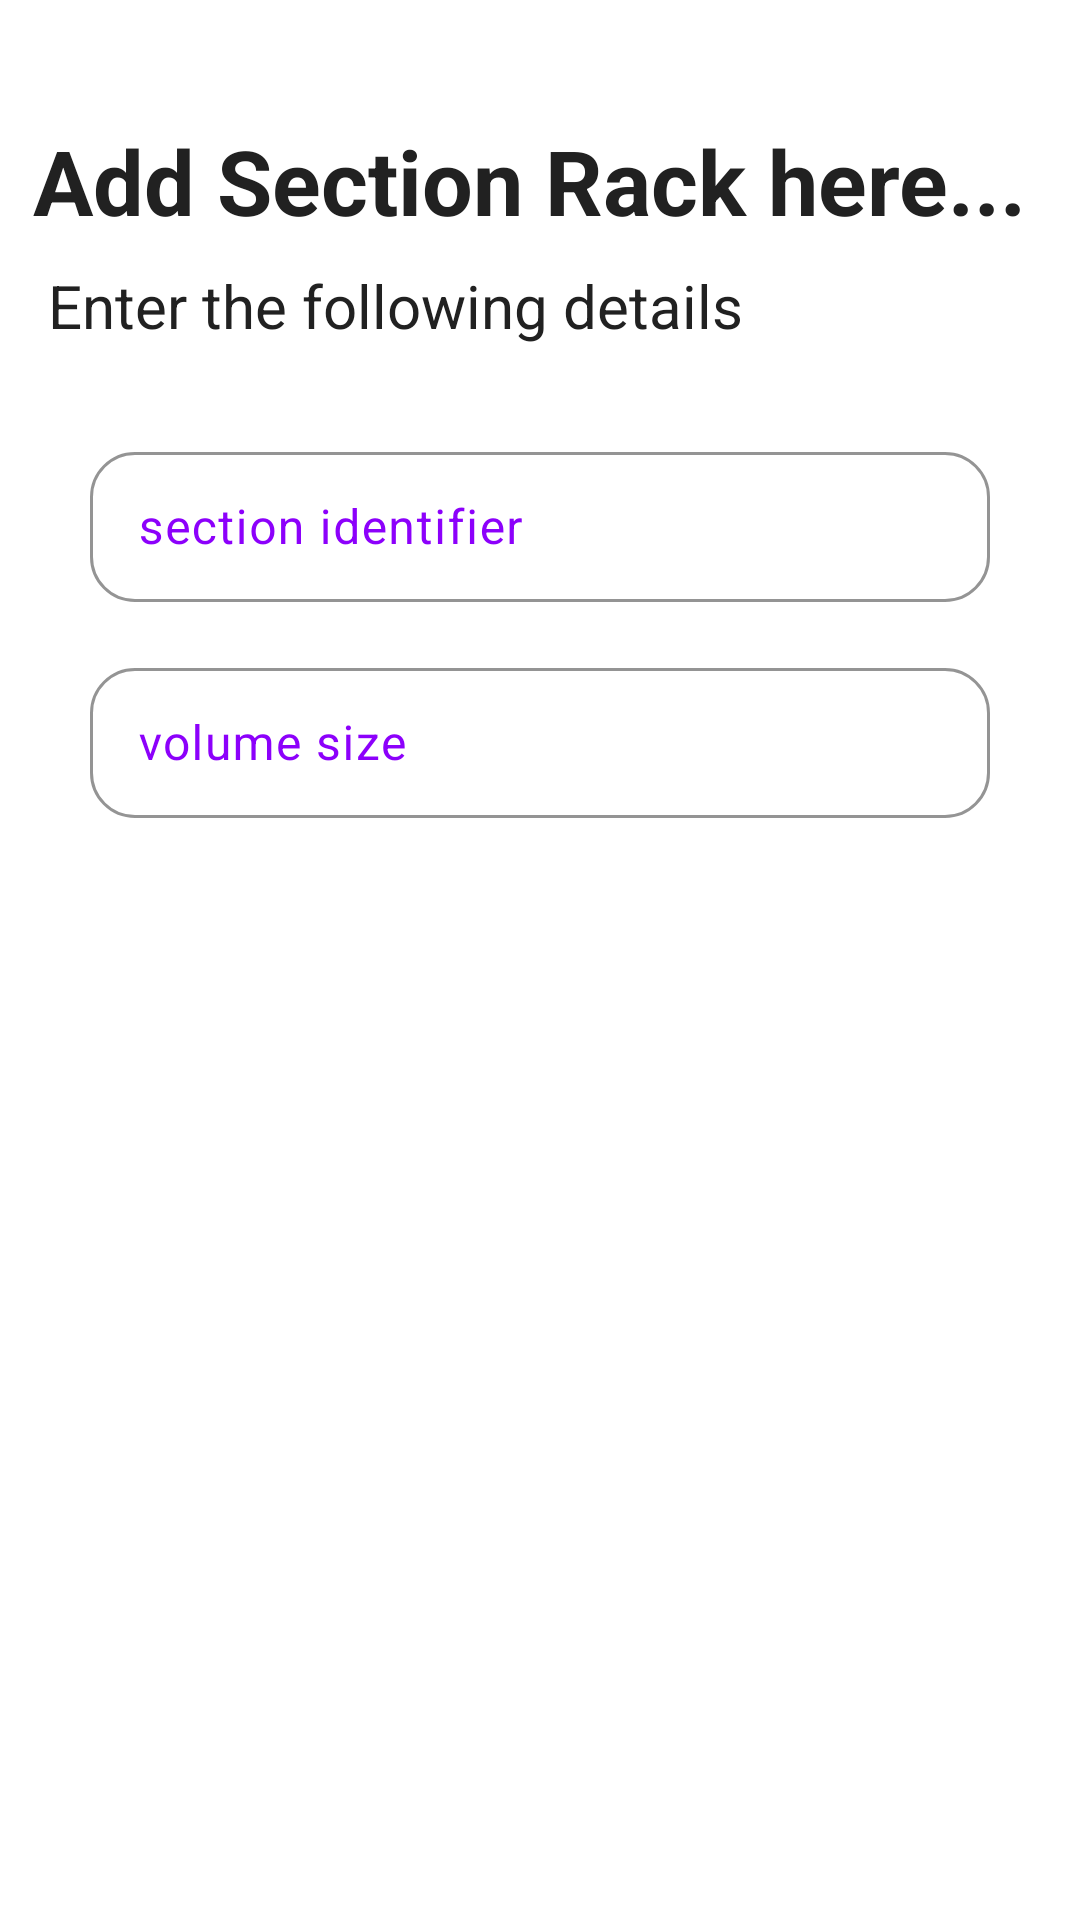

The Android layout XML behind this screen, and the referenced resources:
<!-- AndroidManifest.xml: application theme Theme.SupplySync -->
<!-- res/layout/fragment_racks_adder.xml -->
<?xml version="1.0" encoding="utf-8"?>
<androidx.constraintlayout.widget.ConstraintLayout xmlns:android="http://schemas.android.com/apk/res/android"
    xmlns:app="http://schemas.android.com/apk/res-auto"
    xmlns:tools="http://schemas.android.com/tools"
    android:id="@+id/racksAdderFragment"
    android:layout_width="match_parent"
    android:layout_height="match_parent"
    tools:context=".ui.racksadder.RacksAdderFragment">

    <TextView
        android:id="@+id/registerTextView"
        android:layout_width="wrap_content"
        android:layout_height="wrap_content"
        android:layout_marginStart="10dp"
        android:layout_marginTop="40dp"
        android:text="Add Section Rack here..."
        android:textColor="@color/textPrimary"
        android:textSize="30sp"
        android:textStyle="bold"
        app:layout_constraintEnd_toEndOf="parent"
        app:layout_constraintHorizontal_bias="0.05"
        app:layout_constraintStart_toStartOf="parent"
        app:layout_constraintTop_toTopOf="parent" />

    <TextView
        android:id="@+id/introTextView"
        android:layout_width="wrap_content"
        android:layout_height="wrap_content"
        android:layout_marginStart="10dp"
        android:layout_marginTop="8dp"
        android:text="Enter the following details"
        android:textColor="@color/textPrimary"
        android:textSize="20sp"
        app:layout_constraintEnd_toEndOf="parent"
        app:layout_constraintHorizontal_bias="0.05"
        app:layout_constraintStart_toStartOf="parent"
        app:layout_constraintTop_toBottomOf="@+id/registerTextView" />


    <com.google.android.material.textfield.TextInputLayout
        android:id="@+id/sectionTextField"
        style="@style/custom_text_input_layout"
        android:layout_width="300dp"
        android:layout_height="60dp"
        android:layout_marginTop="30dp"
        android:hint="section identifier"
        app:layout_constraintEnd_toEndOf="parent"
        app:layout_constraintStart_toStartOf="parent"
        app:layout_constraintTop_toBottomOf="@+id/introTextView">

        <com.google.android.material.textfield.TextInputEditText
            android:id="@+id/sectionEditText"
            style="@style/custom_text_input_edit_text"
            android:inputType="number" />

    </com.google.android.material.textfield.TextInputLayout>

    <com.google.android.material.textfield.TextInputLayout
        android:id="@+id/sizeTextField"
        style="@style/custom_text_input_layout"
        android:layout_width="300dp"
        android:layout_height="60dp"
        android:layout_marginTop="12dp"
        android:hint="volume size"
        app:layout_constraintEnd_toEndOf="parent"
        app:layout_constraintStart_toStartOf="parent"
        app:layout_constraintTop_toBottomOf="@id/sectionTextField">

        <com.google.android.material.textfield.TextInputEditText
            android:id="@+id/totalRacksEditText"
            style="@style/custom_text_input_edit_text"
            android:inputType="number" />

    </com.google.android.material.textfield.TextInputLayout>


    <Button
        android:id="@+id/addSectionButton"
        style="@style/Widget.Material3.Button.TonalButton"
        android:layout_width="300dp"
        android:layout_height="48dp"
        android:layout_marginTop="12dp"
        android:backgroundTint="@color/violet"
        android:text='Add Rack'
        android:textColor="@color/white"
        android:textSize="15sp"
        app:cornerRadius="10dp"
        app:layout_constraintEnd_toEndOf="parent"
        app:layout_constraintStart_toStartOf="parent"
        app:layout_constraintTop_toBottomOf="@+id/sizeTextField"
        app:rippleColor="@color/colorPrimary" />


</androidx.constraintlayout.widget.ConstraintLayout>
<!-- resources referenced by this layout -->
<resources>
  <color name="colorPrimary">#6F4EFB</color>
  <color name="textPrimary">#212121</color>
  <color name="violet">#8C00FB</color>
  <color name="white">#FFFFFFFF</color>
  <style name="custom_text_input_edit_text" parent="Widget.Material3.TextInputEditText.OutlinedBox">
          <item name="android:layout_width">300dp</item>
          <item name="android:layout_height">50dp</item>
          <item name="android:textSize">16sp</item>
      </style>
  <style name="custom_text_input_layout" parent="Widget.Material3.TextInputLayout.OutlinedBox">
          <item name="android:textColorHint">@color/violet</item>
          <item name="boxBackgroundColor">@color/box_background_color</item>
          <item name="boxBackgroundMode">outline</item>
          <item name="boxCornerRadiusBottomEnd">15dp</item>
          <item name="boxCornerRadiusBottomStart">15dp</item>
          <item name="boxCornerRadiusTopEnd">15dp</item>
          <item name="boxCornerRadiusTopStart">15dp</item>
          <item name="boxStrokeColor">@color/violet</item>
          <item name="hintTextColor">@color/hint_text_color</item>
      </style>
  <style name="Theme.SupplySync" parent="Base.Theme.SupplySync">
          <item name="android:windowBackground">@color/windowBackground</item>
          <item name="android:windowActivityTransitions">true</item>
          <item name="android:windowEnterTransition">@android:transition/slide_right</item>
          <item name="android:windowExitTransition">@android:transition/slide_left</item>
      </style>
  <color name="box_background_color">#FFFFFF</color>
  <color name="hint_text_color">#000000</color>
  <style name="Base.Theme.SupplySync" parent="Theme.Material3.DayNight.NoActionBar">
          <item name="colorPrimary">@color/colorPrimary</item>
          <item name="colorPrimaryDark">@color/colorPrimaryDark</item>
          <item name="colorAccent">@color/colorAccent</item>
          <item name="android:textColorPrimary">@color/textPrimary</item>
      </style>
  <color name="windowBackground">#FFFFFF</color>
  <color name="colorPrimaryDark">#333333</color>
  <color name="colorAccent">#8C00FB</color>
</resources>
